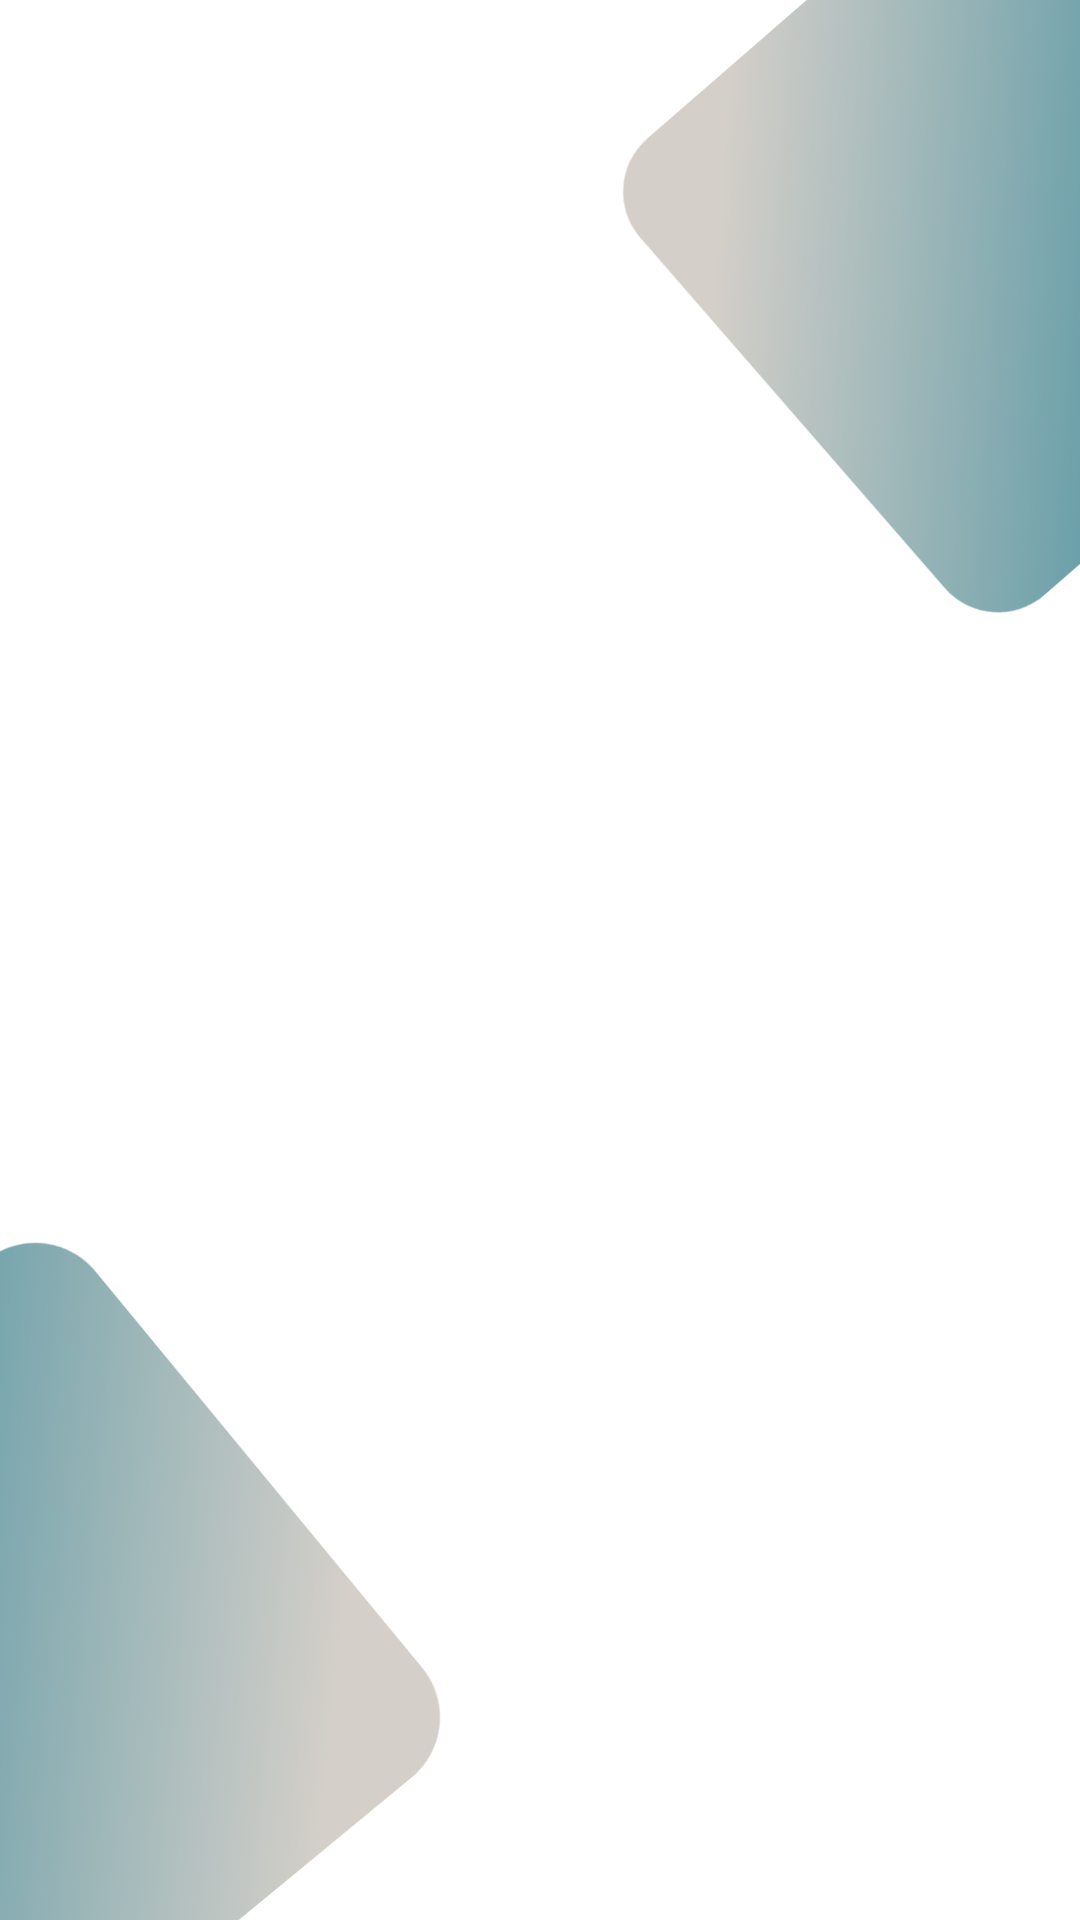

Layout XML and referenced resources for this Android screen:
<!-- AndroidManifest.xml: application theme Theme.MobileDiagnosticApplication -->
<!-- res/layout/activity_call_logs.xml -->
<?xml version="1.0" encoding="utf-8"?>
<androidx.constraintlayout.widget.ConstraintLayout xmlns:android="http://schemas.android.com/apk/res/android"
    xmlns:app="http://schemas.android.com/apk/res-auto"
    xmlns:tools="http://schemas.android.com/tools"
    android:layout_width="match_parent"
    android:layout_height="match_parent"
    android:background="@drawable/bg2"
    tools:context=".CallLogs">
    <androidx.recyclerview.widget.RecyclerView
        android:id="@+id/recyclerview"
        android:layout_width="409dp"
        android:layout_height="729dp"
        app:layout_constraintBottom_toBottomOf="parent"
        app:layout_constraintEnd_toEndOf="parent"
        app:layout_constraintHorizontal_bias="0.5"
        app:layout_constraintStart_toStartOf="parent"
        app:layout_constraintTop_toTopOf="parent" />

</androidx.constraintlayout.widget.ConstraintLayout>
<!-- resources referenced by this layout -->
<resources>
  <!-- drawable bg2: png bitmap (drawable, 351105 bytes) -->
  <style name="Theme.MobileDiagnosticApplication" parent="Theme.MaterialComponents.DayNight.DarkActionBar">
          
          <item name="colorPrimary">@color/purple_500</item>
          <item name="colorPrimaryVariant">@color/purple_700</item>
          <item name="colorOnPrimary">@color/white</item>
          
          <item name="colorSecondary">@color/teal_200</item>
          <item name="colorSecondaryVariant">@color/teal_700</item>
          <item name="colorOnSecondary">@color/black</item>
          
          <item name="android:statusBarColor" tools:targetApi="l">?attr/colorPrimaryVariant</item>
          
      </style>
  <color name="purple_500">#535A5A</color>
  <color name="purple_700">#404545</color>
  <color name="white">#FFFFFFFF</color>
  <color name="teal_200">#FF03DAC5</color>
  <color name="teal_700">#FF018786</color>
  <color name="black">#FF000000</color>
</resources>
